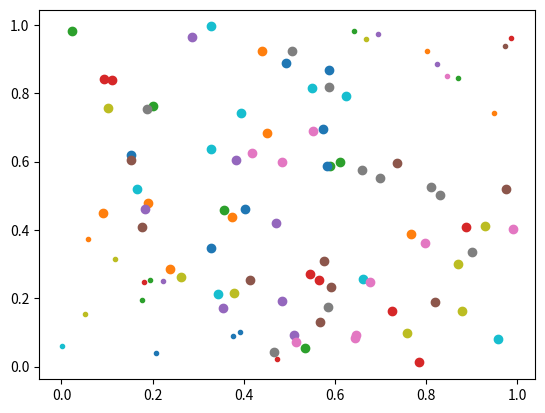

This figure's Python source:
import numpy as np
from random import randint

import matplotlib.pyplot as plt
def create_dataset():
    group = np.random.random((100,2))
    lables = ["o","."]

    lable = [ lables[1 - (g[0]+g[1]).__round__()]  for g in group]
    return group, lable


ds, lables = create_dataset()
print(ds)
def plot():
    x, lable = create_dataset()
    for i in range(lable.__len__()):
        plt.plot(x[i,0],x[i,1],lable[i])
    
    plt.show()


def vote():
    pass


def classify(inX, dataset, lables, k):
    datasetSize = dataset.shape[0]
    diffMatrix = np.tile(inX,(datasetSize,1)) - dataset
    sqDiff = diffMatrix**2
    sqdistsum = np.sum(sqDiff, axis=1)
    distances = sqdistsum**0.5
    sort = distances.argsort()
    print(sort)
    classes = {}
    for i in range(k):
        classes[lables[sort[i]]] = classes.get(lables[sort[i]],0) +1


    clas = [x for x in classes]
    votes = [classes[x] for x in classes]
    sorted_votes = np.argsort(votes)

    print(votes,clas)

    plt.plot(inX[0],inX[1],clas[sorted_votes[-1]],data="classified",scalex=0.1,scaley=0.1)
    plot()
    plt.show()
    
plot()